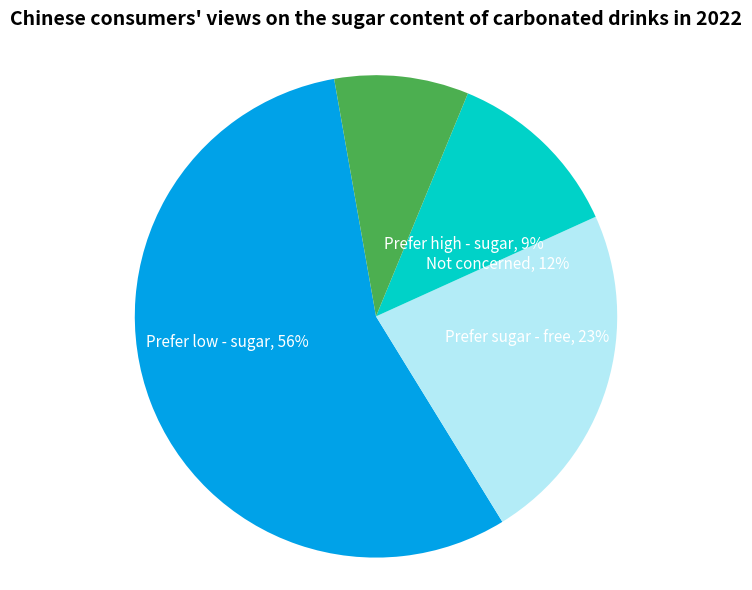

Recreate this plot in Python.
import matplotlib.pyplot as plt

# Data definition
labels = ['Prefer low - sugar', 'Prefer sugar - free', 'Not concerned', 'Prefer high - sugar']
sizes = [56, 23, 12, 9]
colors = ['#00a2e8', '#b3ecf7', '#00d2c8', '#4caf50']  # Simulate the color scheme of the original image

# Concatenate labels with percentages
labels_with_pct = [f'{label}, {size}%' for label, size in zip(labels, sizes)]

# Create a pie chart
fig, ax = plt.subplots(figsize=(6, 6))
wedges, texts = ax.pie(sizes, labels=labels_with_pct, colors=colors, startangle=100,
                       labeldistance=0.3, textprops={'fontsize': 11, 'color': 'white'})

# Add a title
plt.title('Chinese consumers\' views on the sugar content of carbonated drinks in 2022', fontsize=14, fontweight='bold', pad=20)

# Force the graph to be circular
ax.axis('equal')

plt.tight_layout()
plt.show()
